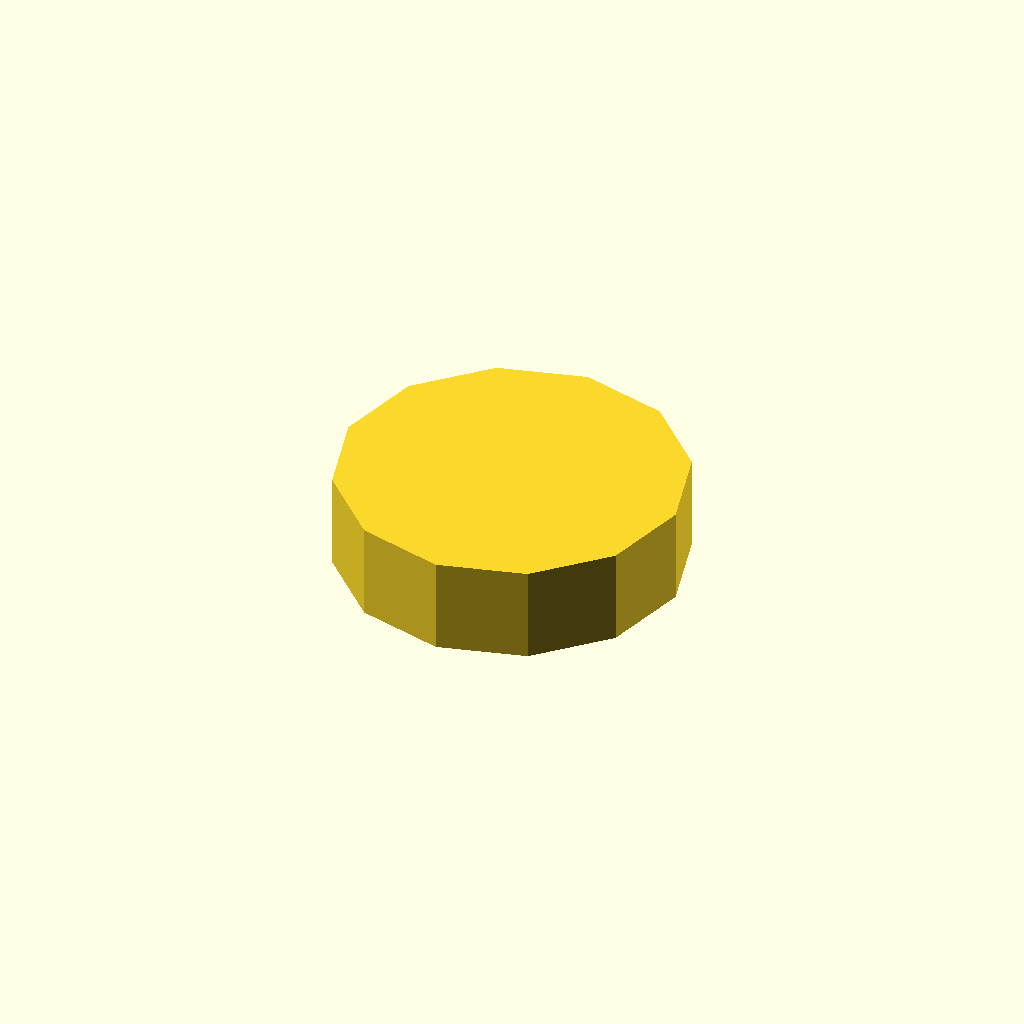
Cell 1 — every parameter at its default value.
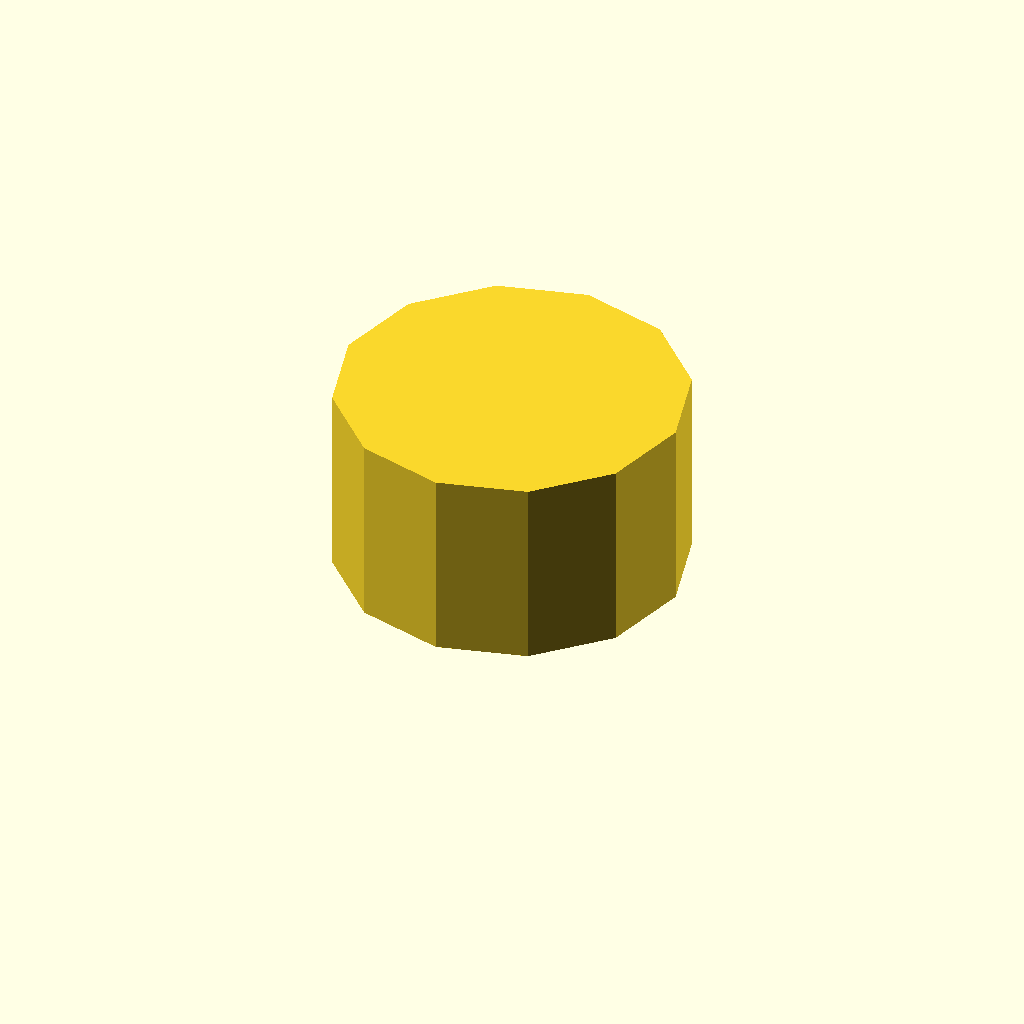
Cell 2: profile_height = 20 (everything else at default).
One fixed orthographic camera (rotation 55°, 0°, 25°; colour scheme Cornfield) for every cell.
The OpenSCAD source (optional_data/data/sketch1/flatadapters/part_0008.scad):
$fn = 32;

// ----------------------------------------------------------------------
// Flat adaptor: keyed, 10 mm thick
// ----------------------------------------------------------------------

// --- parameters (mm) ---
profile_height = 10;      // extrusion height
profile_points = 12;      // points of the closed outline

profile = [[0, 18], [2.412, 9], [9, 2.412], [18, 0], [27, 2.412], [33.588, 9], [36, 18], [33.588, 27], [27, 33.588], [18, 36], [9, 33.588], [2.412, 27]];  // single closed polygon, 12 points, counter clockwise

// --- the one profile operation ---
linear_extrude(height = profile_height) polygon(points = profile);
Parameter table extracted from the source (name, type, default, range or options):
profile_height: number, default 10
profile_points: number, default 12
